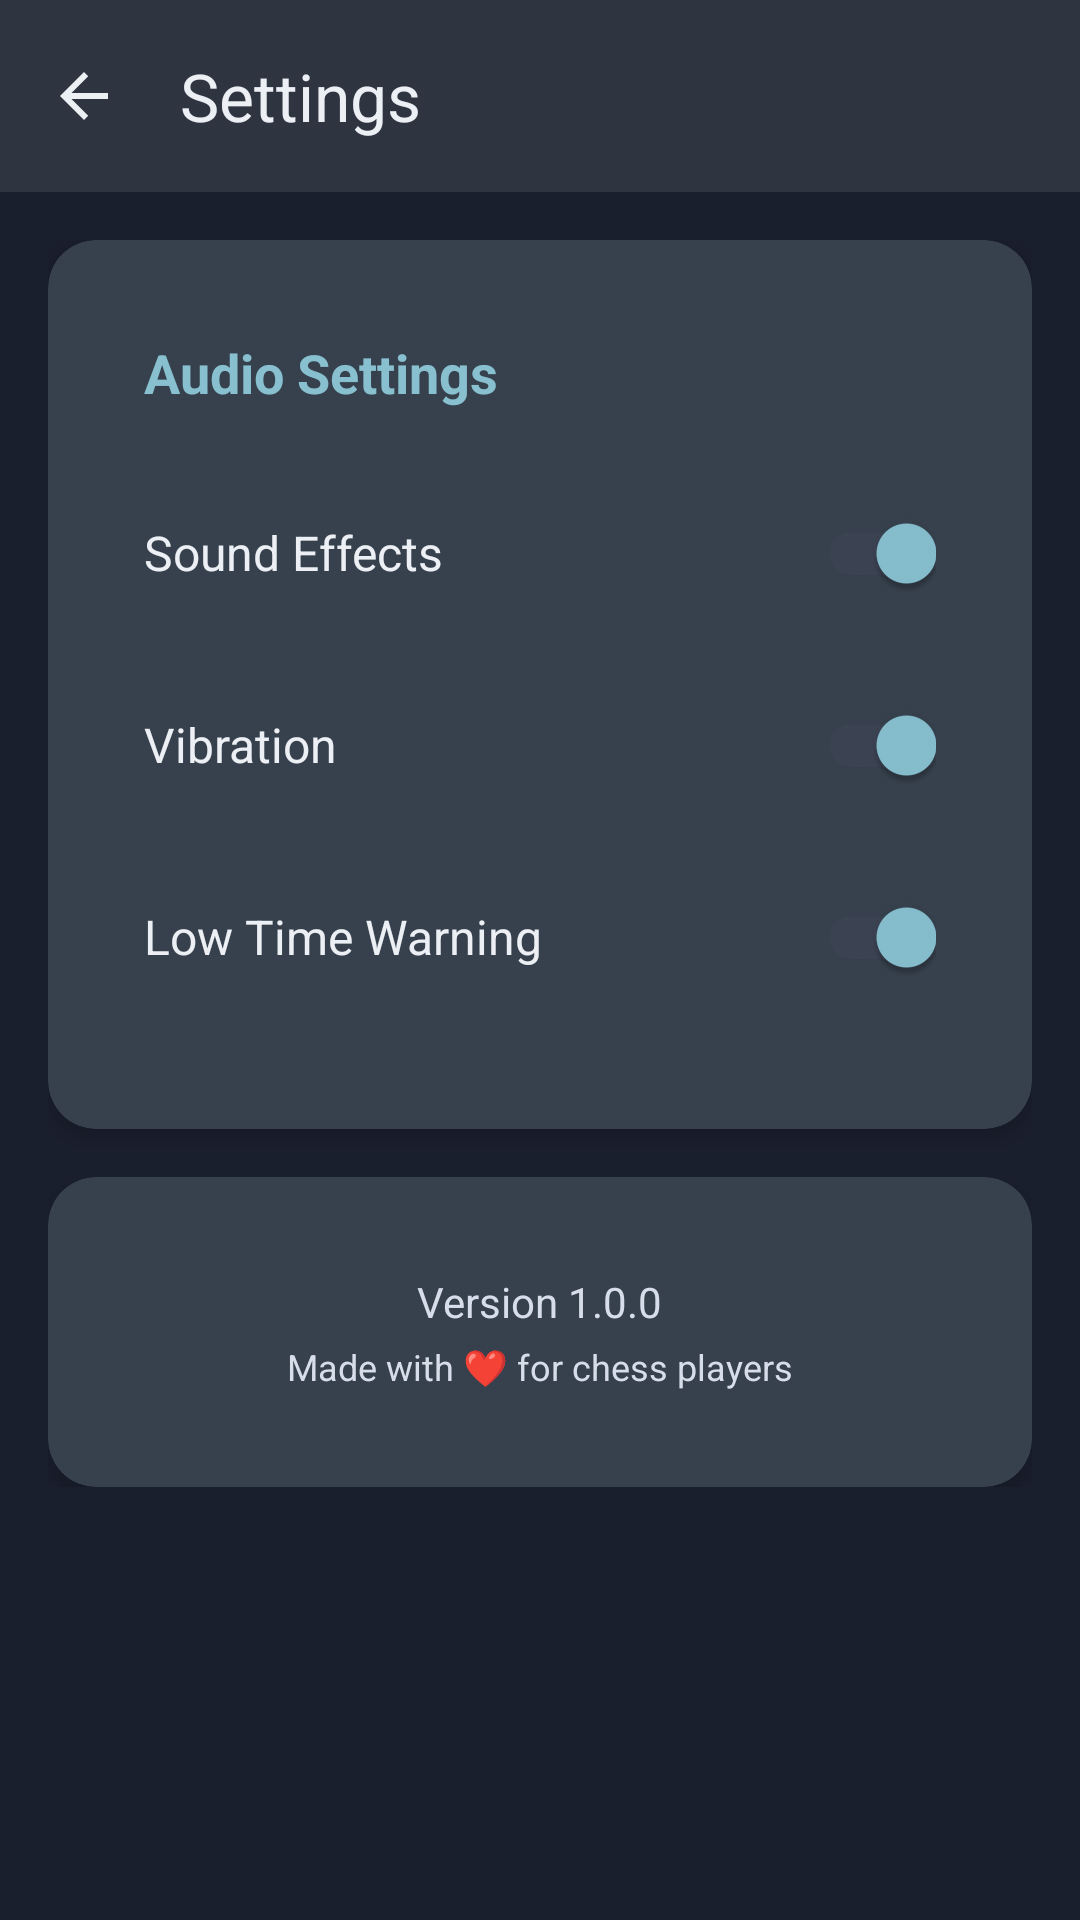

Here is an Android app screen rendered from its layout file. Give the layout XML and the strings, colors and styles it references.
<!-- AndroidManifest.xml: activity theme Theme.ChessClock -->
<!-- res/layout/activity_settings.xml -->
<?xml version="1.0" encoding="utf-8"?>
<androidx.coordinatorlayout.widget.CoordinatorLayout
    xmlns:android="http://schemas.android.com/apk/res/android"
    xmlns:app="http://schemas.android.com/apk/res-auto"
    android:layout_width="match_parent"
    android:layout_height="match_parent"
    android:background="@color/background">

    
    <com.google.android.material.appbar.AppBarLayout
        android:layout_width="match_parent"
        android:layout_height="wrap_content"
        android:background="@color/surface"
        app:elevation="4dp">

        <com.google.android.material.appbar.MaterialToolbar
            android:id="@+id/toolbar"
            android:layout_width="match_parent"
            android:layout_height="?attr/actionBarSize"
            app:title="@string/settings_title"
            app:titleTextColor="@color/text_primary"
            app:navigationIcon="@drawable/ic_back"
            app:navigationIconTint="@color/text_primary" />

    </com.google.android.material.appbar.AppBarLayout>

    
    <androidx.core.widget.NestedScrollView
        android:layout_width="match_parent"
        android:layout_height="match_parent"
        app:layout_behavior="@string/appbar_scrolling_view_behavior">

        <LinearLayout
            android:layout_width="match_parent"
            android:layout_height="wrap_content"
            android:orientation="vertical"
            android:padding="@dimen/spacing_md">

            
            <com.google.android.material.card.MaterialCardView
                android:layout_width="match_parent"
                android:layout_height="wrap_content"
                android:layout_marginBottom="@dimen/spacing_md"
                app:cardCornerRadius="@dimen/card_corner_radius"
                app:cardBackgroundColor="@color/surface"
                app:cardElevation="4dp">

                <LinearLayout
                    android:layout_width="match_parent"
                    android:layout_height="wrap_content"
                    android:orientation="vertical"
                    android:padding="@dimen/spacing_md">

                    <TextView
                        android:layout_width="wrap_content"
                        android:layout_height="wrap_content"
                        android:text="@string/audio_settings"
                        android:textColor="@color/accent"
                        android:textSize="18sp"
                        android:textStyle="bold"
                        android:layout_marginBottom="@dimen/spacing_md" />

                    
                    <LinearLayout
                        android:layout_width="match_parent"
                        android:layout_height="wrap_content"
                        android:orientation="horizontal"
                        android:gravity="center_vertical"
                        android:paddingVertical="@dimen/spacing_sm">

                        <TextView
                            android:layout_width="0dp"
                            android:layout_height="wrap_content"
                            android:layout_weight="1"
                            android:text="@string/sound_enabled"
                            android:textColor="@color/text_primary"
                            android:textSize="16sp" />

                        <com.google.android.material.switchmaterial.SwitchMaterial
                            android:id="@+id/soundSwitch"
                            android:layout_width="wrap_content"
                            android:layout_height="wrap_content"
                            android:checked="true" />

                    </LinearLayout>

                    
                    <LinearLayout
                        android:layout_width="match_parent"
                        android:layout_height="wrap_content"
                        android:orientation="horizontal"
                        android:gravity="center_vertical"
                        android:paddingVertical="@dimen/spacing_sm">

                        <TextView
                            android:layout_width="0dp"
                            android:layout_height="wrap_content"
                            android:layout_weight="1"
                            android:text="@string/vibration_enabled"
                            android:textColor="@color/text_primary"
                            android:textSize="16sp" />

                        <com.google.android.material.switchmaterial.SwitchMaterial
                            android:id="@+id/vibrationSwitch"
                            android:layout_width="wrap_content"
                            android:layout_height="wrap_content"
                            android:checked="true" />

                    </LinearLayout>

                    
                    <LinearLayout
                        android:layout_width="match_parent"
                        android:layout_height="wrap_content"
                        android:orientation="horizontal"
                        android:gravity="center_vertical"
                        android:paddingVertical="@dimen/spacing_sm">

                        <TextView
                            android:layout_width="0dp"
                            android:layout_height="wrap_content"
                            android:layout_weight="1"
                            android:text="@string/low_time_warning"
                            android:textColor="@color/text_primary"
                            android:textSize="16sp" />

                        <com.google.android.material.switchmaterial.SwitchMaterial
                            android:id="@+id/lowTimeWarningSwitch"
                            android:layout_width="wrap_content"
                            android:layout_height="wrap_content"
                            android:checked="true" />

                    </LinearLayout>

                </LinearLayout>
            </com.google.android.material.card.MaterialCardView>

            
            <com.google.android.material.card.MaterialCardView
                android:layout_width="match_parent"
                android:layout_height="wrap_content"
                app:cardCornerRadius="@dimen/card_corner_radius"
                app:cardBackgroundColor="@color/surface"
                app:cardElevation="4dp">

                <LinearLayout
                    android:layout_width="match_parent"
                    android:layout_height="wrap_content"
                    android:orientation="vertical"
                    android:padding="@dimen/spacing_md"
                    android:gravity="center">

                    <TextView
                        android:layout_width="wrap_content"
                        android:layout_height="wrap_content"
                        android:text="@string/version"
                        android:textColor="@color/text_secondary"
                        android:textSize="14sp"
                        android:layout_marginBottom="@dimen/spacing_xs" />

                    <TextView
                        android:layout_width="wrap_content"
                        android:layout_height="wrap_content"
                        android:text="@string/made_with_love"
                        android:textColor="@color/text_secondary"
                        android:textSize="12sp" />

                </LinearLayout>
            </com.google.android.material.card.MaterialCardView>

        </LinearLayout>

    </androidx.core.widget.NestedScrollView>

</androidx.coordinatorlayout.widget.CoordinatorLayout>
<!-- resources referenced by this layout -->
<resources>
  <color name="accent">#88C0D0</color>
  <color name="background">#1A1F2E</color>
  <color name="surface">#2E3440</color>
  <color name="text_primary">#ECEFF4</color>
  <color name="text_secondary">#D8DEE9</color>
  <dimen name="card_corner_radius">16dp</dimen>
  <dimen name="spacing_md">16dp</dimen>
  <dimen name="spacing_sm">8dp</dimen>
  <dimen name="spacing_xs">4dp</dimen>
  <!-- drawable ic_back (drawable) -->
  <?xml version="1.0" encoding="utf-8"?>
  <vector xmlns:android="http://schemas.android.com/apk/res/android"
      android:width="24dp"
      android:height="24dp"
      android:viewportWidth="24"
      android:viewportHeight="24">
      <path
          android:fillColor="@android:color/white"
          android:pathData="M20,11H7.83l5.59,-5.59L12,4l-8,8l8,8l1.41,-1.41L7.83,13H20V11z"/>
  </vector>
  <string name="audio_settings">Audio Settings</string>
  <string name="low_time_warning">Low Time Warning</string>
  <string name="made_with_love">Made with ❤️ for chess players</string>
  <string name="settings_title">Settings</string>
  <string name="sound_enabled">Sound Effects</string>
  <string name="version">Version 1.0.0</string>
  <string name="vibration_enabled">Vibration</string>
  <color name="md_theme_primary">#88C0D0</color>
  <color name="md_theme_onPrimary">#2E3440</color>
  <color name="primary_light">#3B4252</color>
  <color name="md_theme_secondary">#5E81AC</color>
  <color name="md_theme_onSecondary">#ECEFF4</color>
  <color name="md_theme_background">#1A1F2E</color>
  <color name="md_theme_onBackground">#ECEFF4</color>
  <color name="md_theme_surface">#2E3440</color>
  <color name="md_theme_onSurface">#ECEFF4</color>
  <color name="transparent">#00000000</color>
  <style name="Widget.ChessClock.Button" parent="Widget.Material3.Button">
          <item name="cornerRadius">12dp</item>
          <item name="android:textAllCaps">false</item>
          <item name="android:fontFamily">sans-serif-medium</item>
          <item name="android:letterSpacing">0.02</item>
          <item name="elevation">4dp</item>
      </style>
  <style name="Widget.ChessClock.Card" parent="Widget.Material3.CardView.Elevated">
          <item name="cardCornerRadius">16dp</item>
          <item name="cardElevation">8dp</item>
          <item name="contentPadding">16dp</item>
      </style>
  <style name="TextAppearance.ChessClock.Headline1" parent="TextAppearance.Material3.HeadlineLarge">
          <item name="android:textSize">96sp</item>
          <item name="android:fontFamily">sans-serif-light</item>
          <item name="android:letterSpacing">-0.01</item>
      </style>
  <style name="TextAppearance.ChessClock.Headline2" parent="TextAppearance.Material3.HeadlineMedium">
          <item name="android:textSize">48sp</item>
          <item name="android:fontFamily">sans-serif</item>
      </style>
  <style name="TextAppearance.ChessClock.Body1" parent="TextAppearance.Material3.BodyLarge">
          <item name="android:textSize">16sp</item>
          <item name="android:fontFamily">sans-serif</item>
      </style>
</resources>
